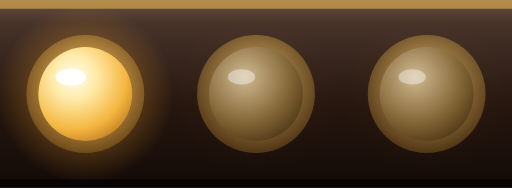
t = 0.00 s
t = 0.15 s: frame unchanged from t = 0.00 s, image omitted
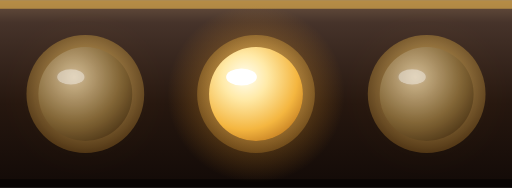
t = 0.30 s
t = 0.45 s: frame unchanged from t = 0.30 s, image omitted
t = 0.53 s: frame unchanged from t = 0.30 s, image omitted
t = 0.60 s: frame unchanged from t = 0.30 s, image omitted

The animated SVG that drew these frames (rendered in a browser with its animation timeline set to each time). Animation: 3 SMIL elements (animate=3); one cycle of 0.90 s, repeats indefinitely.

<svg xmlns="http://www.w3.org/2000/svg" xmlns:xlink="http://www.w3.org/1999/xlink" viewBox="0 0 60 22" width="60" height="22">
<!-- Маркиза: металлическая планка и лампы-колпаки. Три фазы бегут по кругу за 0,9 с. -->
<defs>
<linearGradient id="m" x1="0" y1="0" x2="0" y2="1"><stop offset="0" stop-color="#6a5240"/><stop offset=".12" stop-color="#46332a"/><stop offset=".55" stop-color="#26170f"/><stop offset="1" stop-color="#120a07"/></linearGradient>
<radialGradient id="s" cx=".5" cy=".4" r=".6"><stop offset="0" stop-color="#d7b06a"/><stop offset="1" stop-color="#4f3515"/></radialGradient>
<radialGradient id="d" cx=".38" cy=".32" r=".8"><stop offset="0" stop-color="#cdb48a"/><stop offset=".6" stop-color="#7a5f35"/><stop offset="1" stop-color="#3b2810"/></radialGradient>
<radialGradient id="g" cx=".38" cy=".32" r=".8"><stop offset="0" stop-color="#fffef2"/><stop offset=".3" stop-color="#ffeaa8"/><stop offset=".7" stop-color="#f4b640"/><stop offset="1" stop-color="#b8701a"/></radialGradient>
<radialGradient id="h"><stop offset="0" stop-color="#ffcf66" stop-opacity=".75"/><stop offset=".45" stop-color="#ffb23a" stop-opacity=".3"/><stop offset="1" stop-color="#ff9e1f" stop-opacity="0"/></radialGradient>
<g id="b"><circle cx="0" cy="11" r="6.9" fill="url(#s)"/><circle cx="0" cy="11" r="5.5" fill="url(#d)"/><ellipse cx="-1.7" cy="9" rx="1.6" ry=".9" fill="#fff" fill-opacity=".4"/></g>
<g id="l"><circle cx="0" cy="11" r="10.4" fill="url(#h)"/><circle cx="0" cy="11" r="5.5" fill="url(#g)"/><ellipse cx="-1.7" cy="9" rx="1.8" ry="1" fill="#fff"/></g>
</defs>
<rect width="60" height="22" fill="url(#m)"/>
<path d="M0 .5H60" stroke="#e9b44c" stroke-opacity=".6"/>
<path d="M0 21.5H60" stroke="#000" stroke-opacity=".6"/>
<use href="#b" x="10"/>
<use href="#b" x="30"/>
<use href="#b" x="50"/>
<use href="#l" x="10"><animate attributeName="opacity" values="1;.08;.08" keyTimes="0;.3333;.6667" calcMode="discrete" dur=".9s" repeatCount="indefinite"/></use>
<use href="#l" x="30"><animate attributeName="opacity" values=".08;1;.08" keyTimes="0;.3333;.6667" calcMode="discrete" dur=".9s" repeatCount="indefinite"/></use>
<use href="#l" x="50"><animate attributeName="opacity" values=".08;.08;1" keyTimes="0;.3333;.6667" calcMode="discrete" dur=".9s" repeatCount="indefinite"/></use>
</svg>
